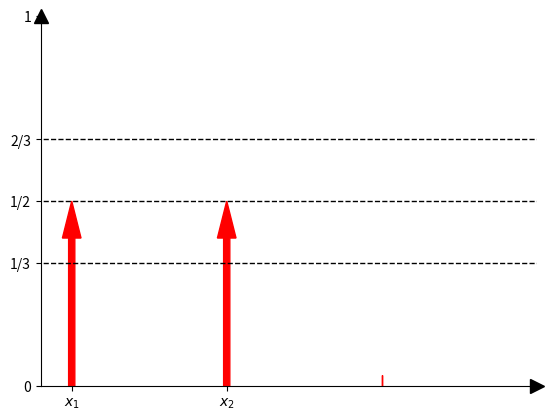

Python code for this plot: (Note: this script raises an exception after producing the figure.)
import matplotlib.pyplot as plt                                                                                 # Import required libraries
import matplotlib.animation as animation
import numpy as np


arrow1_goes_down = np.linspace(1/3,1/2,20)[::-1]                                                                # 20 equidistant frames for each arrow
arrow2_goes_up = np.linspace(1/2,2/3,20)
arrow3_goes_up = np.linspace(0, 1/3, 20)
arrow2_goes_down = np.linspace(1/3, 2/3, 20)[::-1]


fig, ax = plt.subplots()

ax.spines["right"].set_visible(False)                                                                           # Make invisible the top and right lines of
ax.spines["top"].set_visible(False)                                                                             # the frame

ax.plot((1), (0), ls="", marker=">", ms=10, color="k",transform=ax.get_yaxis_transform(), clip_on=False)        # Create 2 arrows on x,y axis
ax.plot((-0.1), (1), ls="", marker="^", ms=10, color="k",transform=ax.get_xaxis_transform(), clip_on=False)

plt.xlim(-0.1,1.5)                                                                                              # Limit frame, (x,y) = [-0.1,1.5]x[0,1]
plt.ylim(0,1)

patch1 = plt.Arrow(0,0,0,1/2,width=0.1,color='red')                                                             # Initialize 3 arrows
patch2 = plt.Arrow(0.5,0,0,1/2,width=0.1,color='red')
patch3 = plt.Arrow(1,0,0,0,width=0.1,color='red')
ax.add_patch(patch1)
ax.add_patch(patch2)
ax.add_patch(patch3)

plt.plot([-1, 2],[1/3,1/3],'--', linewidth=1,color = 'black')                                                   # Plot lines: y=1/3, y=1/2, y=2/3
plt.plot([-1, 2],[1/2,1/2],'--', linewidth=1,color = 'black')
plt.plot([-1, 2],[2/3,2/3],'--', linewidth=1,color = 'black')

plt.xticks([0,1/2])                                                                                           # Set x,y ticks
ax.set_xticklabels(['$x_1$','$x_2$'])
plt.yticks([0,1/3,1/2,2/3,1])
ax.set_yticklabels([0,'1/3','1/2','2/3', 1])
def animate(i):
    global patch1,patch2,patch3
    ax.patches.remove(patch1)                                                                                   # Remove arrows to clear graph for next step
    ax.patches.remove(patch2)
    if i < 20:                                                                                                  # First 20 frames is "Mass Redistribution"
        plt.title('P => $\eta$*',fontsize=12)
        plt.suptitle('Mass Redistribution', fontweight="bold", fontsize=14)
        patch1 = plt.Arrow(0, 0, 0, arrow1_goes_down[i],width=0.1,color='red')
        patch2 = plt.Arrow(0.5, 0, 0, arrow2_goes_up[i],width=0.1,color='red')
        ax.add_patch(patch1)
        ax.add_patch(patch2)
        return patch1,patch2

    elif i >= 20:                                                                                               # Last 20 frames is "Mass Transfer"
        ax.patches.remove(patch3)
        plt.title('$\eta$* => Q ',fontsize=12)
        plt.suptitle('Mass Transport', fontweight="bold", fontsize=14)
        plt.xticks([0,1/2,1])                                                                                   # Update xticks (x3 added)
        ax.set_xticklabels(['$x_1$','$x_2$','$x_3$'])
        patch3 = plt.Arrow(1,0,0,arrow3_goes_up[i-20],width=0.1,color='red')
        patch1 = plt.Arrow(0,0,0,1/3,width=0.1,color='red')
        patch2 = plt.Arrow(0.5,0, 0,arrow2_goes_down[i-20],width=0.1,color='red')
        ax.add_patch(patch1)
        ax.add_patch(patch2)
        ax.add_patch(patch3)

        return patch1,patch2,patch3

anim = animation.FuncAnimation(fig, animate, frames = 40,interval = 100)
anim.save('/Users/<user>/Desktop/'+'dirac_case1.gif', writer= animation.PillowWriter(fps=60))# Create animation
plt.show()
# HTML(anim.to_html5_video())